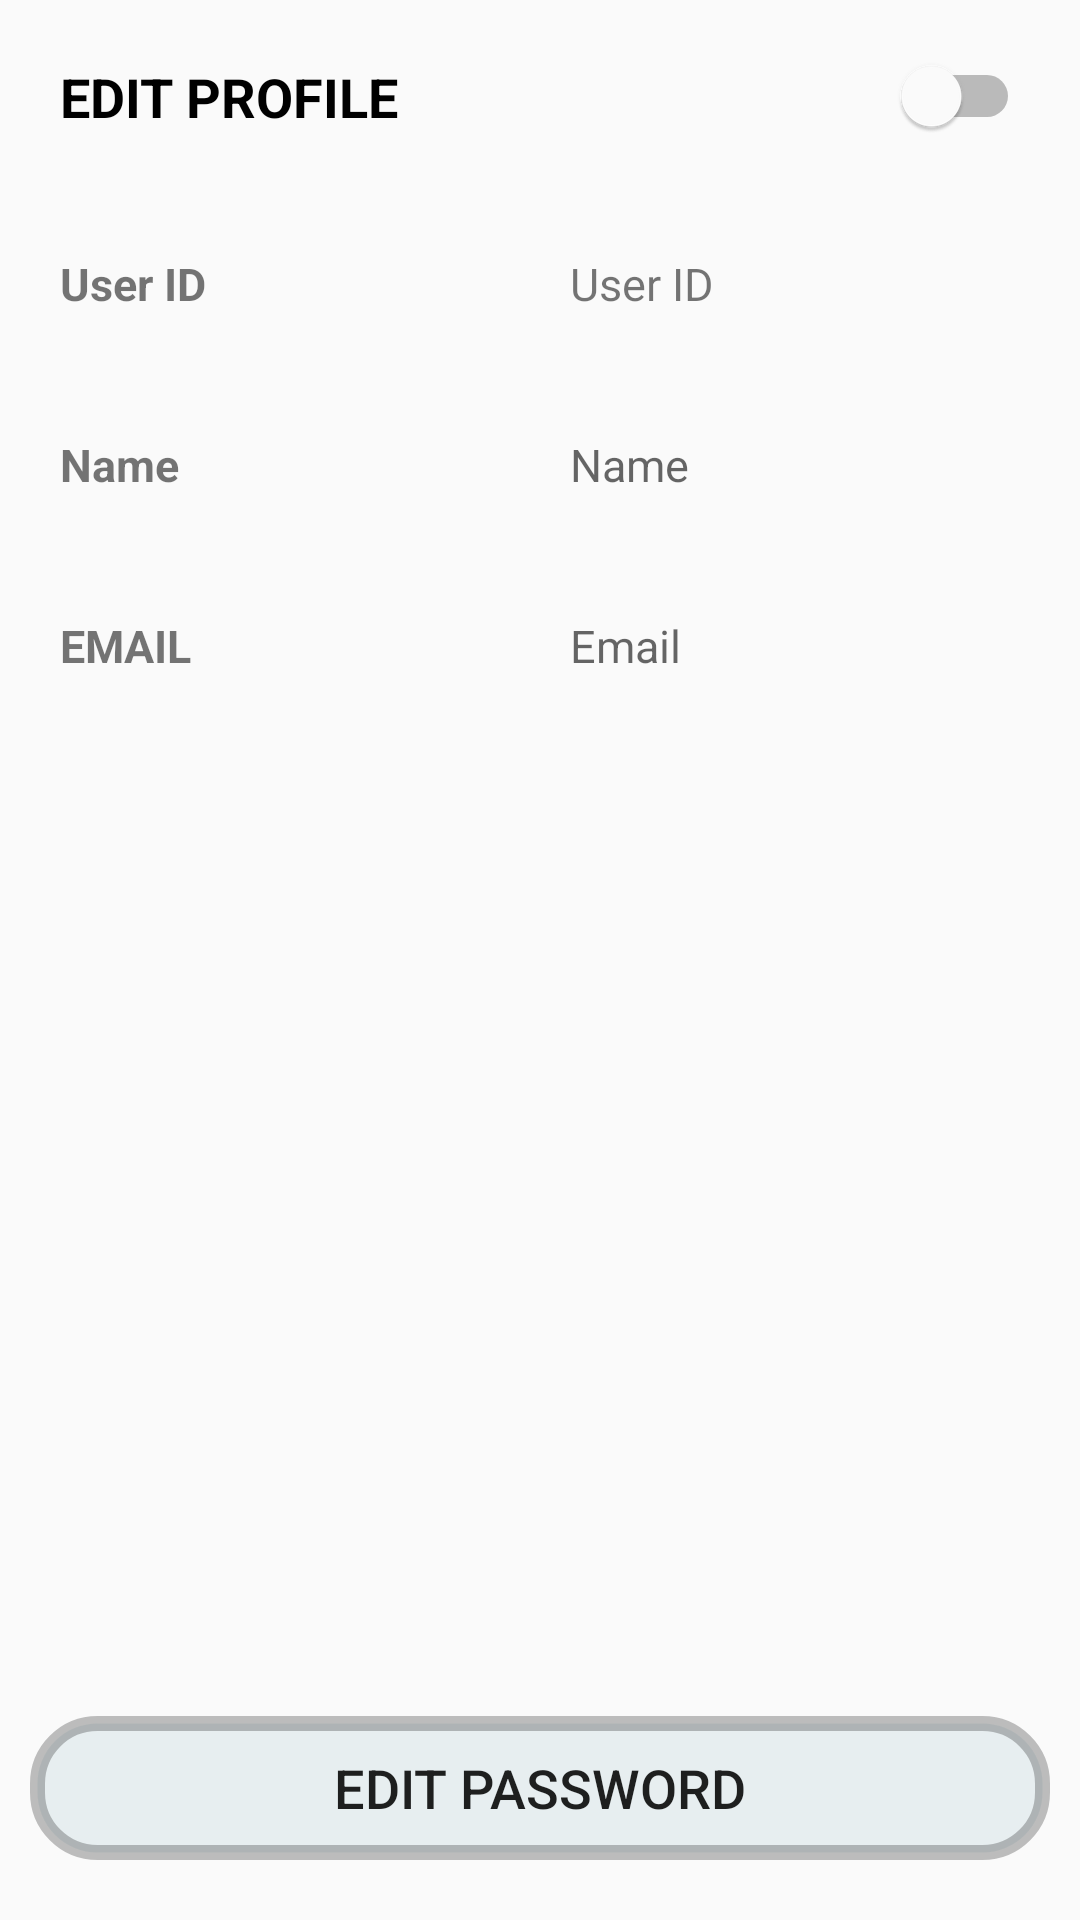

Write the Android layout XML for this screen, with the resource values it uses.
<!-- AndroidManifest.xml: application theme AppTheme -->
<!-- res/layout/fragment_your_details.xml -->
<FrameLayout xmlns:android="http://schemas.android.com/apk/res/android"
    xmlns:tools="http://schemas.android.com/tools"
    android:layout_width="match_parent"
    android:layout_height="match_parent"
    tools:context="com.davlib.mylibrary.YourDetails">

    <LinearLayout
        android:layout_width="fill_parent"
        android:layout_height="fill_parent"
        android:orientation="vertical">

        <LinearLayout
            android:layout_width="fill_parent"
            android:layout_height="wrap_content"
            android:orientation="horizontal"
            android:padding="10dp"
            android:weightSum="100">

            <Switch
                android:id="@+id/change_mode"
                style="@style/Widget.AppCompat.CompoundButton.Switch"
                android:layout_width="fill_parent"
                android:layout_height="wrap_content"
                android:padding="10dp"
                android:text="Edit Profile"
                android:textAllCaps="true"
                android:textIsSelectable="false"
                android:textSize="18sp"
                android:textStyle="bold" />
        </LinearLayout>


        <LinearLayout
            android:layout_width="fill_parent"
            android:layout_height="wrap_content"
            android:orientation="horizontal"
            android:padding="10dp"
            android:weightSum="100">

            <TextView
                android:layout_width="fill_parent"
                android:layout_height="wrap_content"
                android:layout_weight="50"
                android:padding="10dp"
                android:text="User ID"
                android:textSize="15dp"
                android:textStyle="bold" />

            <TextView
                android:id="@+id/user_id"
                android:layout_width="fill_parent"
                android:layout_height="wrap_content"
                android:layout_weight="50"
                android:padding="10dp"
                android:text="User ID"
                android:textSize="15dp" />
        </LinearLayout>

        <LinearLayout
            android:layout_width="fill_parent"
            android:layout_height="wrap_content"
            android:orientation="horizontal"
            android:padding="10dp"
            android:weightSum="100">

            <TextView
                android:layout_width="fill_parent"
                android:layout_height="wrap_content"
                android:layout_weight="50"
                android:padding="10dp"
                android:text="Name"
                android:textSize="15dp"
                android:textStyle="bold" />

            <TextView
                android:id="@+id/user_name"
                android:layout_width="fill_parent"
                android:layout_height="wrap_content"
                android:layout_weight="50"
                android:hint="Name"
                android:padding="10dp"
                android:textSize="15dp" />

            <EditText
                android:id="@+id/edit_user_name"
                android:layout_width="fill_parent"
                android:layout_height="wrap_content"
                android:layout_weight="50"
                android:visibility="gone"
                android:padding="10dp"
                android:textSize="15dp" />
        </LinearLayout>

        <LinearLayout
            android:layout_width="fill_parent"
            android:layout_height="wrap_content"
            android:orientation="horizontal"
            android:padding="10dp"
            android:weightSum="100">

            <TextView
                android:layout_width="fill_parent"
                android:layout_height="wrap_content"
                android:layout_weight="50"
                android:padding="10dp"
                android:text="EMAIL"
                android:textSize="15dp"
                android:textStyle="bold" />

            <TextView
                android:id="@+id/user_email"
                android:layout_width="fill_parent"
                android:layout_height="wrap_content"
                android:layout_weight="50"
                android:hint="Email"
                android:padding="10dp"
                android:textSize="15dp" />
            <EditText
                android:id="@+id/edit_user_email"
                android:layout_width="fill_parent"
                android:layout_height="wrap_content"
                android:layout_weight="50"
                android:visibility="gone"
                android:padding="10dp"
                android:textSize="15dp" />
        </LinearLayout>

        <LinearLayout
            android:layout_width="fill_parent"
            android:layout_height="wrap_content"
            android:orientation="horizontal"
            android:padding="10dp"
            android:weightSum="100">

            <Button
                android:id="@+id/save_changes"
                android:layout_width="fill_parent"
                android:layout_height="wrap_content"
                android:layout_marginTop="10dp"
                android:background="@drawable/button_click"
                android:padding="10dp"
                android:text="SAVE CHANGES"
                android:textSize="18dp"
                android:visibility="invisible" />

        </LinearLayout>

        <LinearLayout
            android:layout_width="fill_parent"
            android:layout_height="fill_parent"
            android:gravity="bottom"
            android:orientation="horizontal"
            android:padding="10dp"
            android:weightSum="100">

            <Button
                android:id="@+id/edit_password"
                android:layout_width="fill_parent"
                android:layout_height="wrap_content"
                android:layout_marginTop="10dp"
                android:background="@drawable/button_click"
                android:padding="10dp"
                android:text="Edit Password"
                android:textSize="18dp" />

        </LinearLayout>

    </LinearLayout>


</FrameLayout>
<!-- resources referenced by this layout -->
<resources>
  <!-- drawable button_click (drawable) -->
  <?xml version="1.0" encoding="utf-8"?>
  <selector xmlns:android="http://schemas.android.com/apk/res/android">
  <item android:drawable="@drawable/button_round_corner_click" android:state_pressed="true"></item>
  <item android:drawable="@drawable/button_round_corner"></item>
  </selector>
  <style name="AppTheme" parent="Theme.AppCompat.Light">
          
      </style>
  <!-- drawable button_round_corner_click (drawable) -->
  <?xml version="1.0" encoding="utf-8"?>
  <shape xmlns:android="http://schemas.android.com/apk/res/android">
      <solid android:color="#5060683b" />
      <stroke
          android:width="3dp"
          android:color="#95443639" />
      <corners
          android:topLeftRadius="18dp"
          android:topRightRadius="18dp"
          android:bottomLeftRadius="18dp"
          android:bottomRightRadius="18dp"
          />
  </shape>
  <!-- drawable button_round_corner (drawable) -->
  <?xml version="1.0" encoding="utf-8"?>
  <shape xmlns:android="http://schemas.android.com/apk/res/android">
      <solid android:color="#80d6e3e8" />
      <stroke
          android:width="5dp"
          android:color="#3f000000" />
      <corners
          android:topLeftRadius="20dp"
          android:topRightRadius="20dp"
          android:bottomLeftRadius="20dp"
          android:bottomRightRadius="20dp"
          />
  </shape>
</resources>
